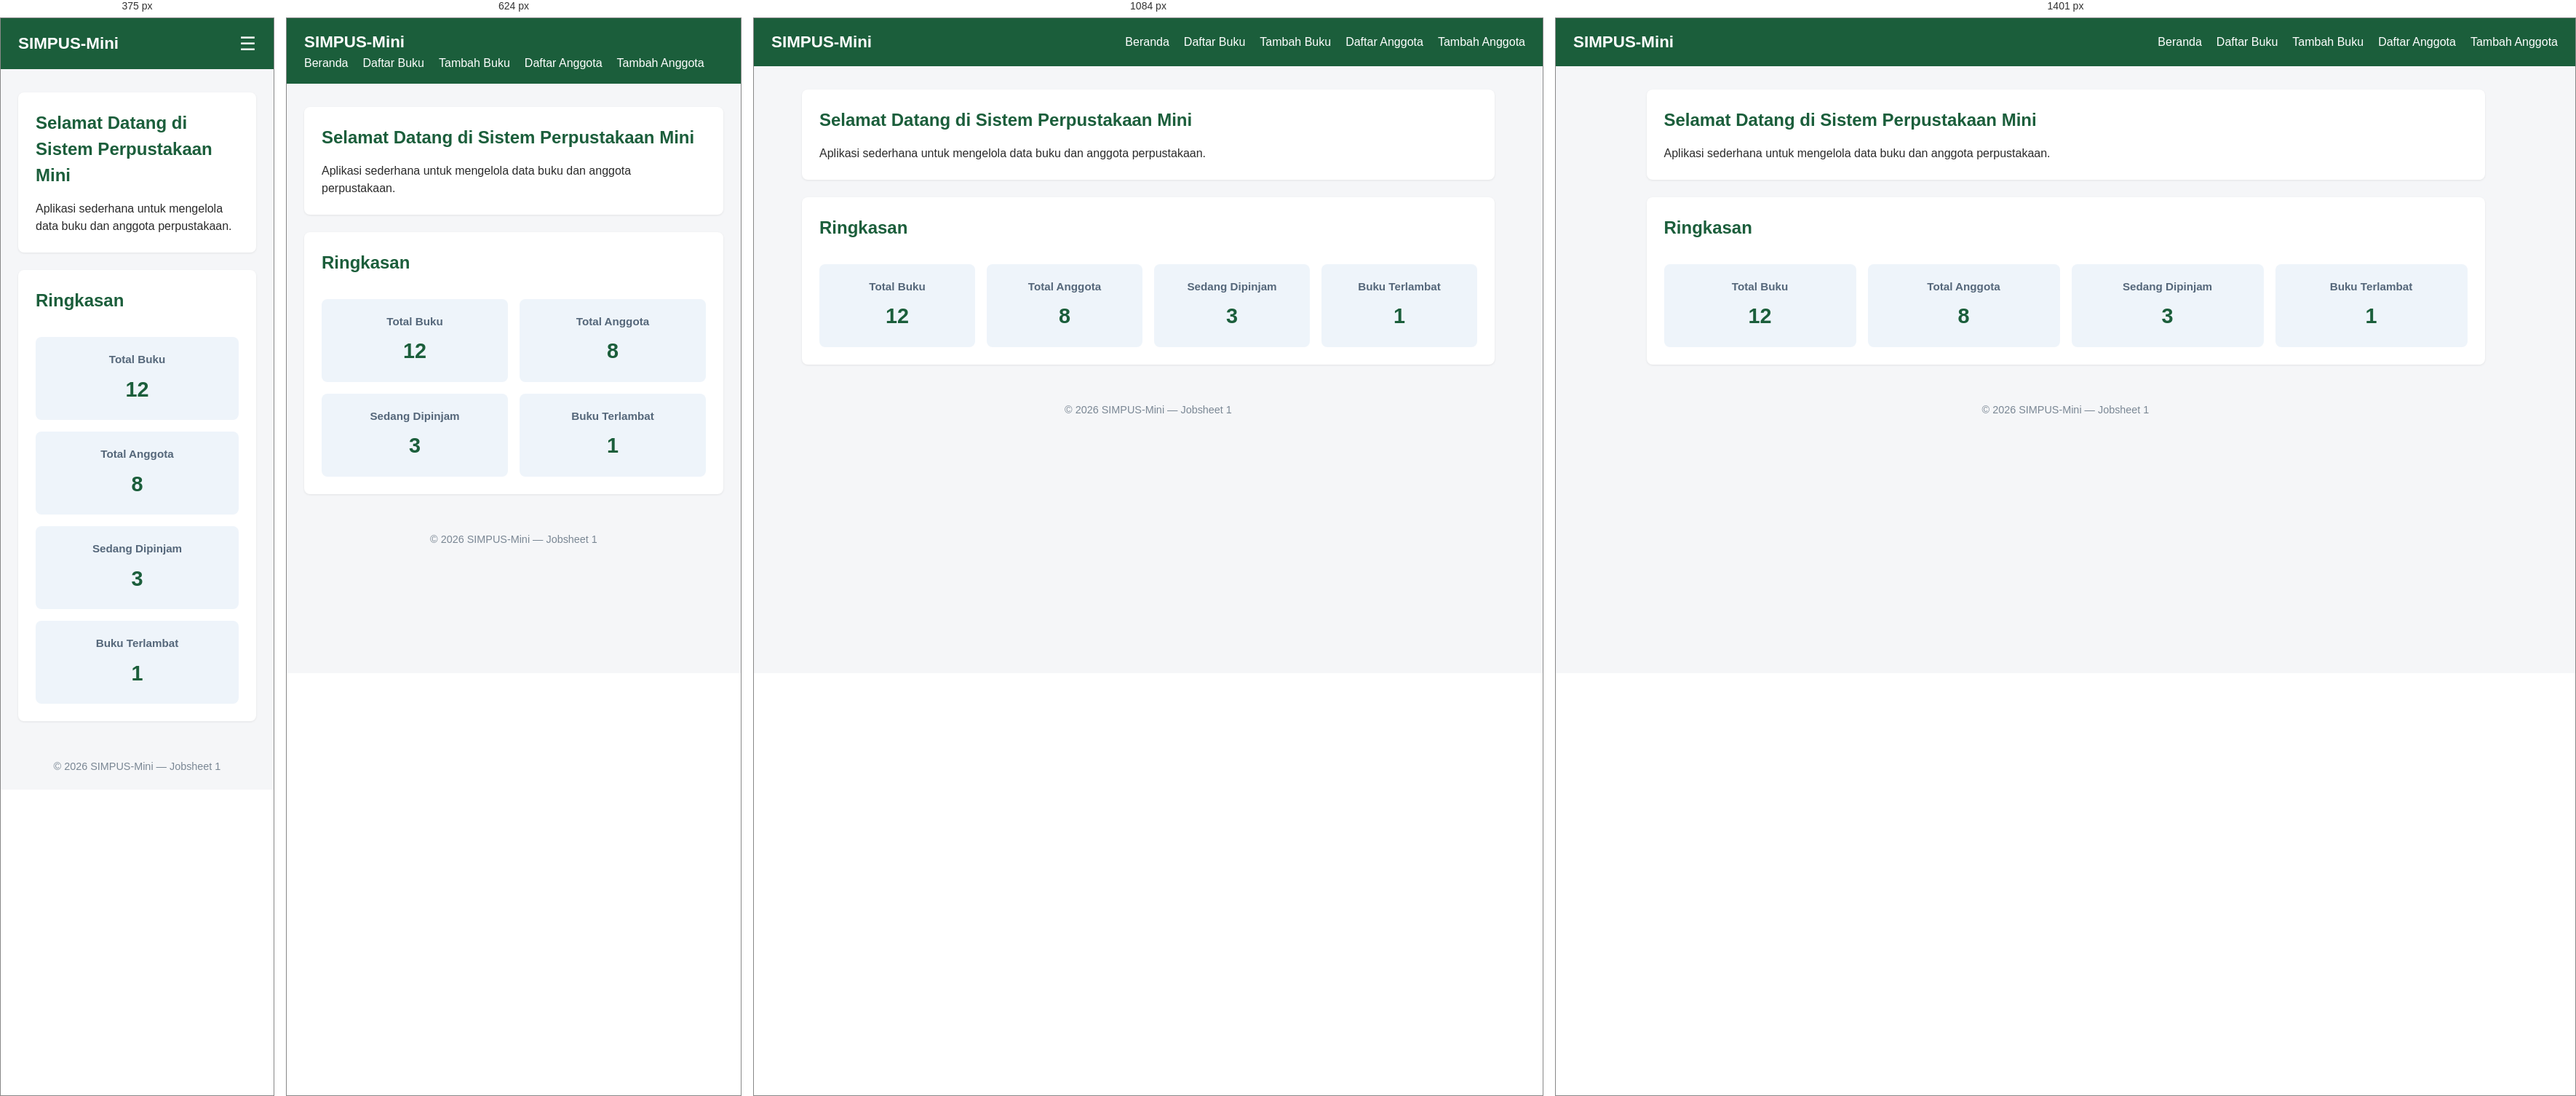
Rendered at 375 px, 624 px, 1084 px and 1401 px, left to right.

<!-- file: index.html -->
<!DOCTYPE html>
<html lang="id">
<head>
    <meta charset="UTF-8">
    <meta name="viewport" content="width=device-width, initial-scale=1">
    <title>SIMPUS-Mini | Beranda</title>
    <link rel="stylesheet" href="assets/css/style.css">
</head>
<body>
    <header>
        <h1>SIMPUS-Mini</h1>
        <input type="checkbox" id="nav-toggle" class="nav-toggle">
        <label for="nav-toggle" class="nav-toggle-label">&#9776;</label>
        <nav>
            <ul>
                <li><a href="index.html">Beranda</a></li>
                <li><a href="buku/list.html">Daftar Buku</a></li>
                <li><a href="buku/tambah.html">Tambah Buku</a></li>
                <li><a href="anggota/list.html">Daftar Anggota</a></li>
                <li><a href="anggota/tambah.html">Tambah Anggota</a></li>
            </ul>
        </nav>
    </header>
 
    <main>
        <section>
            <h2>Selamat Datang di Sistem Perpustakaan Mini</h2>
            <p>Aplikasi sederhana untuk mengelola data buku dan anggota perpustakaan.</p>
        </section>
 
        <section>
            <h2>Ringkasan</h2>
            <article>
                <h3>Total Buku</h3>
                <p>12</p>
            </article>
            <article>
                <h3>Total Anggota</h3>
                <p>8</p>
            </article>
            <article>
                <h3>Sedang Dipinjam</h3>
                <p>3</p>
            </article>
            <article>
                <h3>Buku Terlambat</h3>
                <p>1</p>
            </article>
        </section>
    </main>
 
    <footer>
        <p>&copy; 2026 SIMPUS-Mini &mdash; Jobsheet 1</p>
    </footer>
</body>
</html>

/* @media block from assets/css/style.css */
@media (max-width: 768px) {
    main section:nth-of-type(2) {
        grid-template-columns: repeat(2, 1fr);
    }
}

/* @media block from assets/css/style.css */
@media (max-width: 480px) {
    header {
        position: relative;
    }
 
    .nav-toggle-label {
        display: block;
    }
 
    header nav {
        display: none;
        width: 100%;
        order: 3;
        margin-top: 1rem;
    }
 
    .nav-toggle:checked ~ nav {
        display: block;
    }
 
    header nav ul {
        flex-direction: column;
        gap: 0.75rem;
    }
 
    main section:nth-of-type(2) {
        grid-template-columns: 1fr;
    }
 
    form input,
    form select {
        max-width: 100%;
    }
}

/* @media block from assets/css/style.css */
@media (min-width: 1400px) {
    main {
        max-width: 1200px;
    }
}